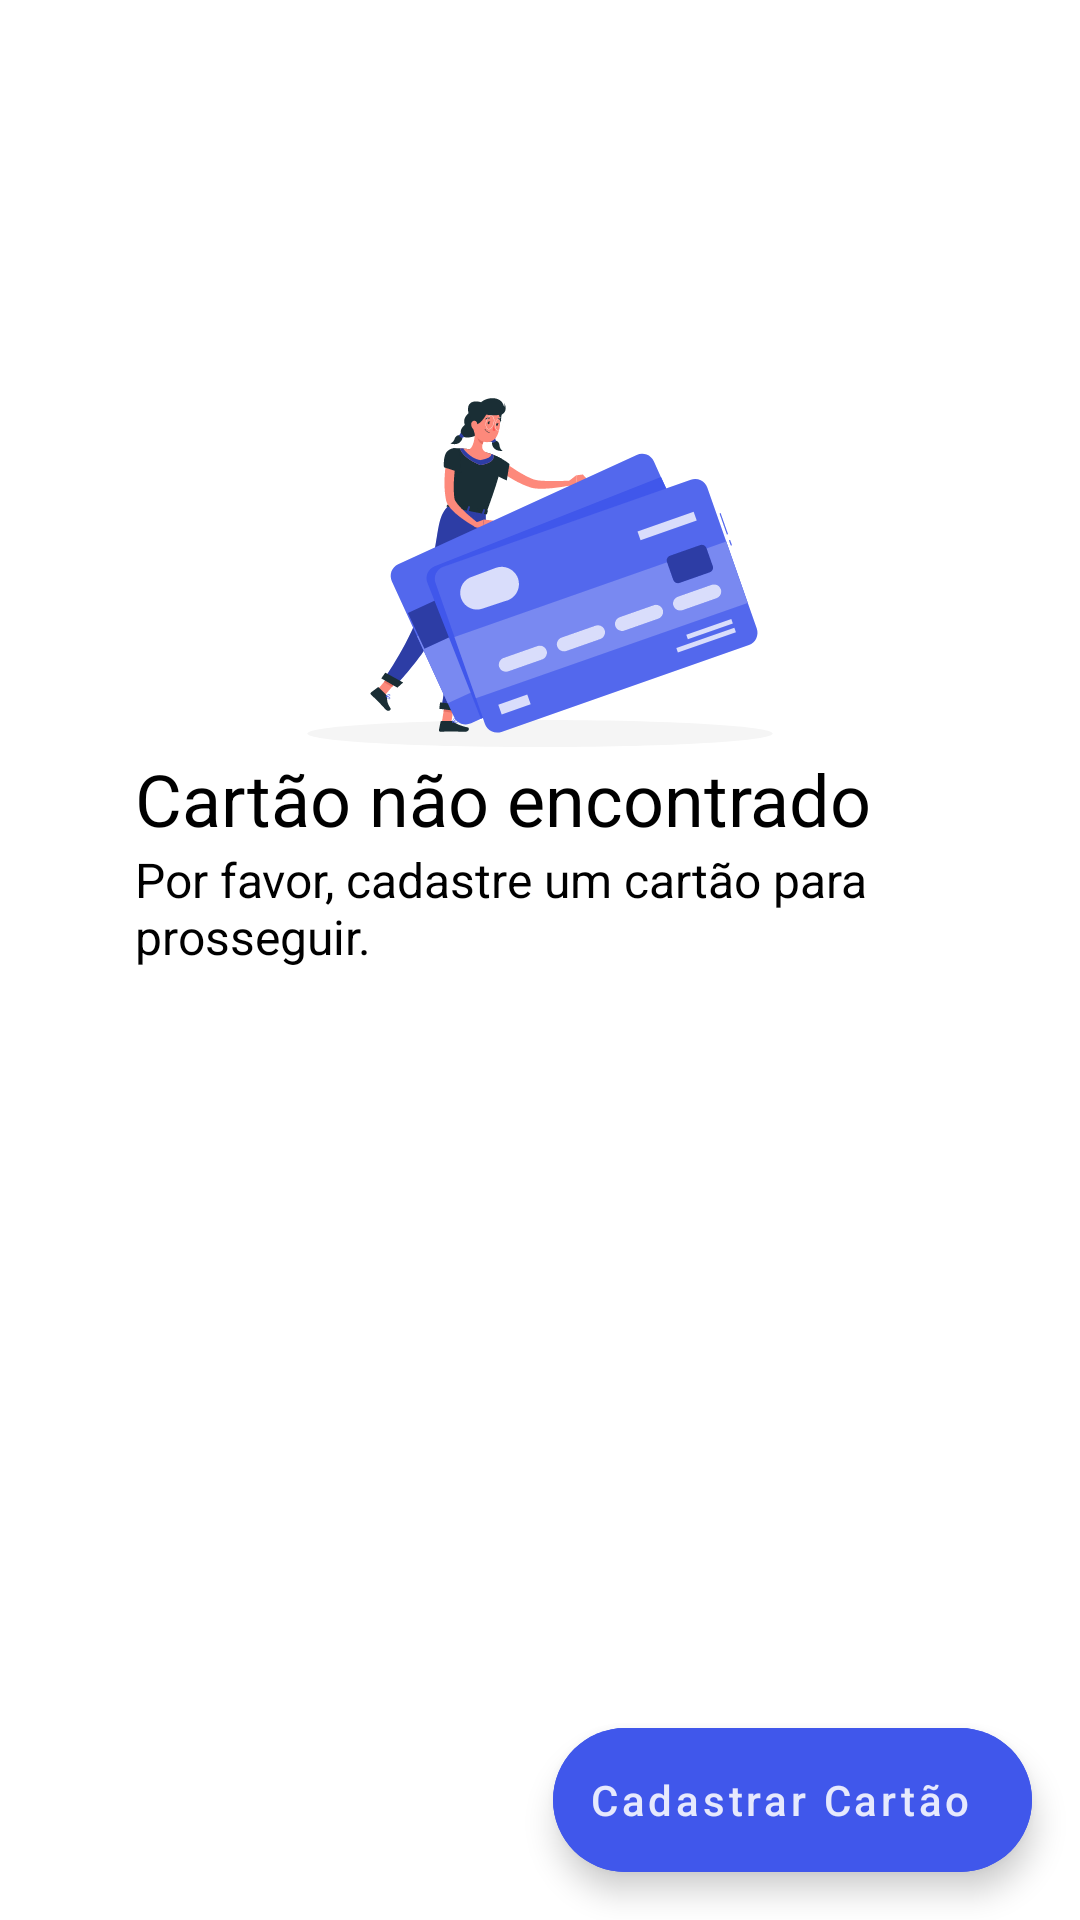

Write the Android layout XML for this screen, with the resource values it uses.
<!-- AndroidManifest.xml: application theme Theme.PI3ES2024T2 -->
<!-- res/layout/fragment_card_not_found.xml -->
<?xml version="1.0" encoding="utf-8"?>
<androidx.constraintlayout.widget.ConstraintLayout xmlns:android="http://schemas.android.com/apk/res/android"
    xmlns:tools="http://schemas.android.com/tools"
    android:layout_width="match_parent"
    android:layout_height="match_parent"
    style="@style/background"
    xmlns:app="http://schemas.android.com/apk/res-auto">

    <androidx.appcompat.widget.AppCompatImageView
        android:id="@+id/imageView"
        android:layout_width="wrap_content"
        android:layout_height="wrap_content"
        android:src="@drawable/image_credit_card"
        app:layout_constraintStart_toStartOf="parent"
        app:layout_constraintEnd_toEndOf="parent"
        app:layout_constraintTop_toTopOf="parent"
        android:layout_marginTop="100dp"/>

    <androidx.appcompat.widget.AppCompatTextView
        android:id="@+id/tvTitle"
        android:layout_width="wrap_content"
        android:layout_height="wrap_content"
        android:text="Cartão não encontrado"
        app:layout_constraintTop_toBottomOf="@id/imageView"
        app:layout_constraintStart_toStartOf="parent"
        android:layout_marginStart="45dp"
        android:textSize="24sp"
        style="@style/textview"
    />

    <androidx.appcompat.widget.AppCompatTextView
        android:id="@+id/tvdescricao"
        android:layout_width="match_parent"
        android:layout_height="wrap_content"
        android:text="Por favor, cadastre um cartão para prosseguir."
        app:layout_constraintTop_toBottomOf="@id/tvTitle"
        app:layout_constraintStart_toStartOf="parent"
        android:layout_marginStart="45dp"
        android:layout_marginEnd="45dp"
        android:textSize="16sp"
        style="@style/textview"
    />

    <com.google.android.material.floatingactionbutton.ExtendedFloatingActionButton
        android:id="@+id/btnCadastrarCartao"
        app:layout_constraintBottom_toBottomOf="parent"
        app:layout_constraintEnd_toEndOf="parent"
        android:layout_width="wrap_content"
        android:layout_height="wrap_content"
        android:text="Cadastrar Cartão"
        android:textAllCaps="false"
        android:layout_marginEnd="16dp"
        android:layout_marginBottom="16dp"
        style="@style/floatingactionbutton"
    />

</androidx.constraintlayout.widget.ConstraintLayout>
<!-- resources referenced by this layout -->
<resources>
  <!-- drawable image_credit_card: vector/xml drawable (drawable, 33394 chars, omitted) -->
  <style name="background">
          <item name="android:background">@color/white</item>
      </style>
  <style name="floatingactionbutton">
          <item name="android:backgroundTint">@color/azul_primary</item>
          <item name="android:textColor">@color/white_high_emphasis</item>
      </style>
  <style name="textview">
          <item name="android:textColor">@color/black</item>
      </style>
  <style name="Theme.PI3ES2024T2" parent="Theme.MaterialComponents.DayNight.NoActionBar">
          
          <item name="colorPrimary">@color/azul_primary</item>
          <item name="colorPrimaryVariant">@color/azul_statusbar</item>
          <item name="colorOnPrimary">@color/white</item>
          
          <item name="colorSecondary">@color/azul_primary</item>
          <item name="colorSecondaryVariant">@color/azul_primary</item>
          <item name="colorOnSecondary">@color/black</item>
          
          <item name="android:statusBarColor">?attr/colorPrimaryVariant</item>
          
      </style>
  <color name="white">#FFFFFFFF</color>
  <color name="azul_primary">#4057EB</color>
  <color name="white_high_emphasis">#DEFFFFFF</color>
  <color name="black">#FF000000</color>
  <color name="azul_statusbar">#4057EB</color>
</resources>
